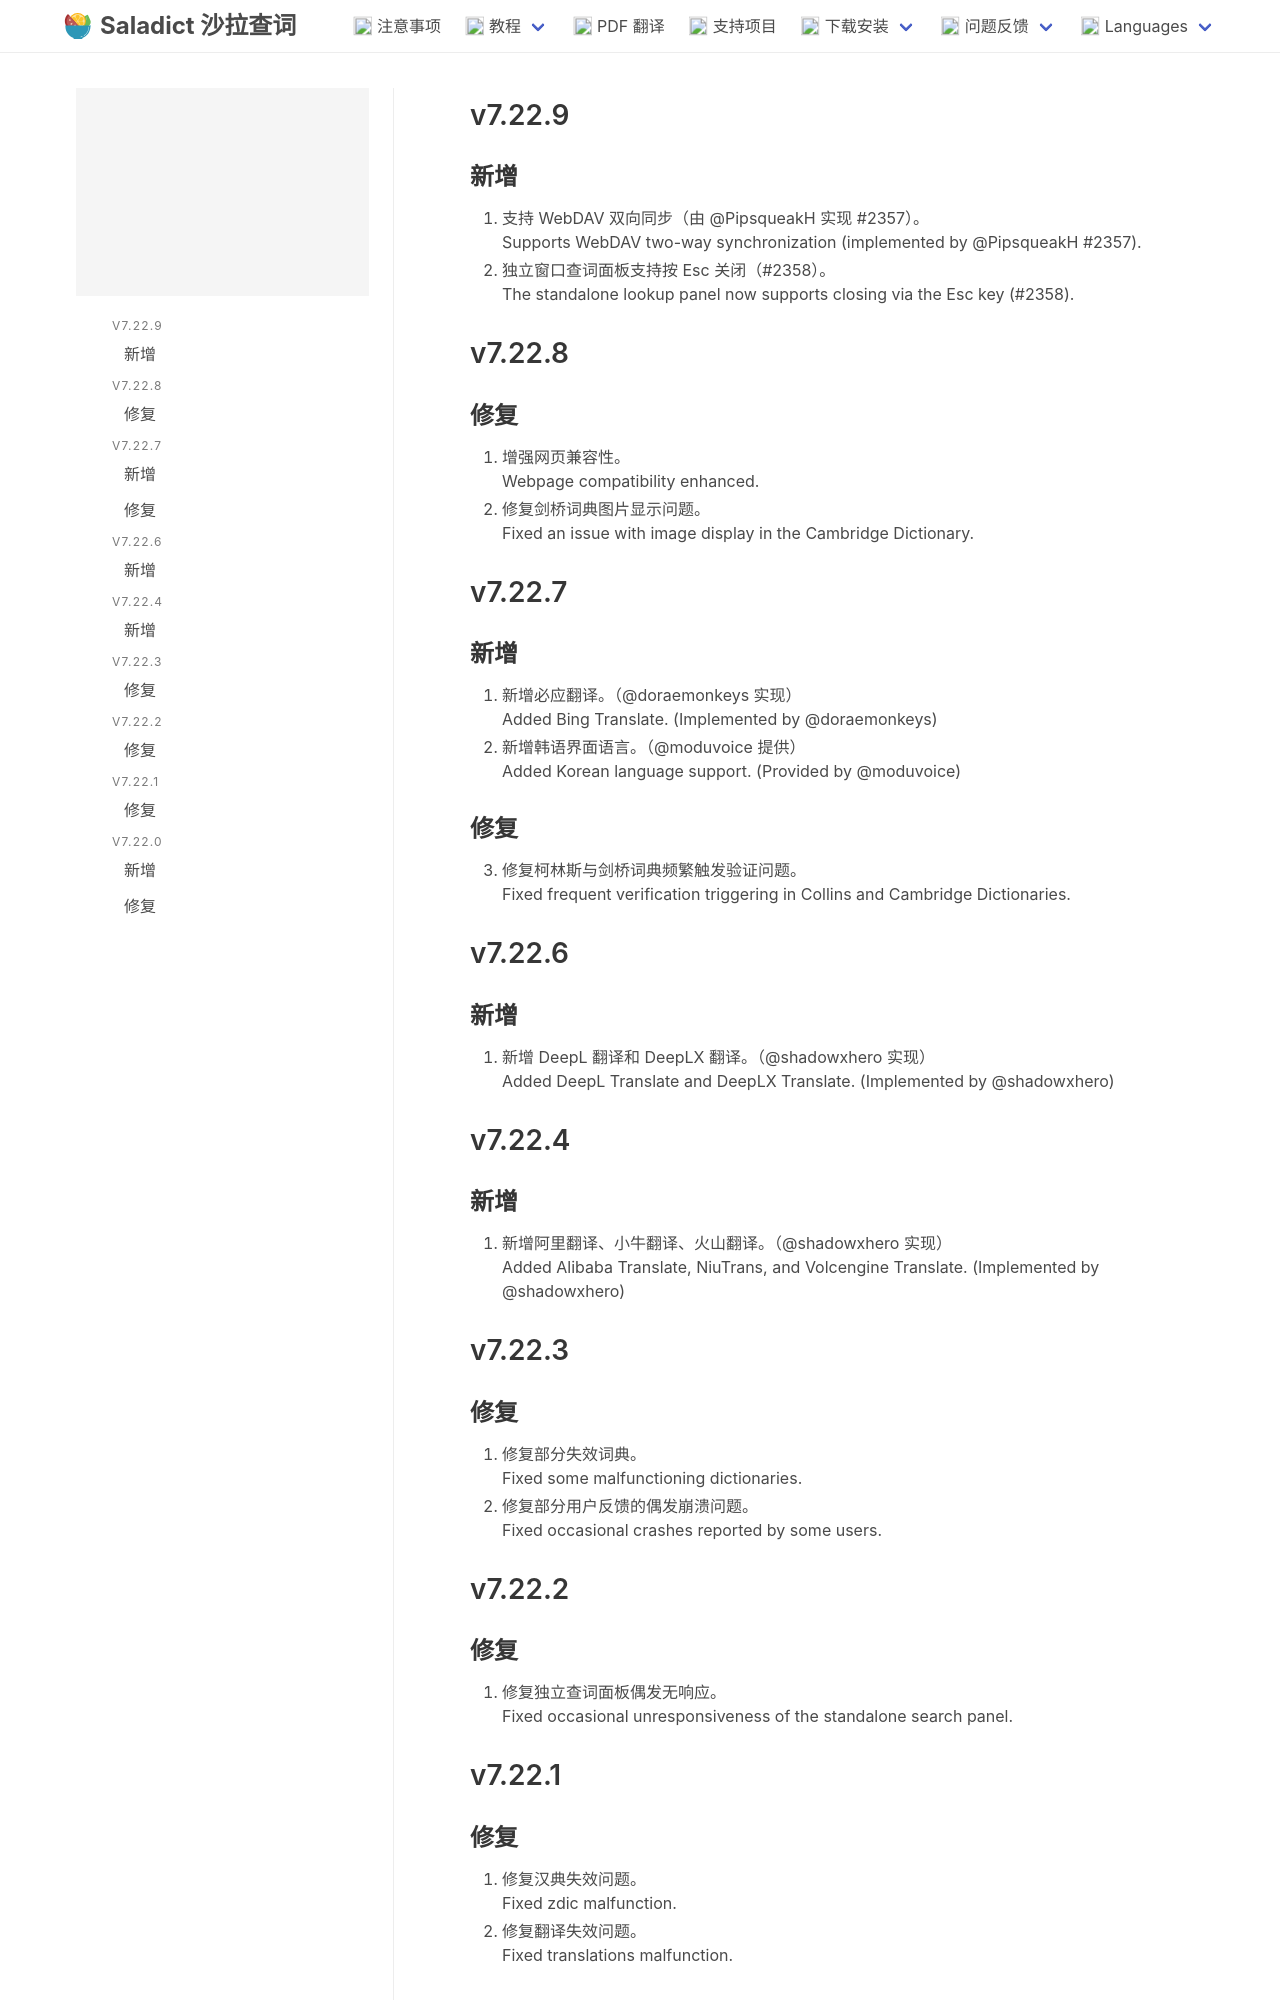

repository: crimx/saladict.crimx.com · page: releases/v7.22.html · generator: jekyll

## v7.22.9

### 新增

1. 支持 WebDAV 双向同步（由 @PipsqueakH 实现 #2357）。
   Supports WebDAV two-way synchronization (implemented by @PipsqueakH #2357).
2. 独立窗口查词面板支持按 Esc 关闭（#2358）。
   The standalone lookup panel now supports closing via the Esc key (#2358).

## v7.22.8

### 修复

1. 增强网页兼容性。
   Webpage compatibility enhanced.
2. 修复剑桥词典图片显示问题。
   Fixed an issue with image display in the Cambridge Dictionary.

## v7.22.7

### 新增

1. 新增必应翻译。（@doraemonkeys 实现）
   Added Bing Translate. (Implemented by @doraemonkeys)
2. 新增韩语界面语言。（@moduvoice 提供）
   Added Korean language support. (Provided by @moduvoice)

### 修复

3. 修复柯林斯与剑桥词典频繁触发验证问题。
   Fixed frequent verification triggering in Collins and Cambridge Dictionaries.


## v7.22.6

### 新增

1. 新增 DeepL 翻译和 DeepLX 翻译。（@shadowxhero 实现）
   Added DeepL Translate and DeepLX Translate. (Implemented by @shadowxhero)

## v7.22.4
